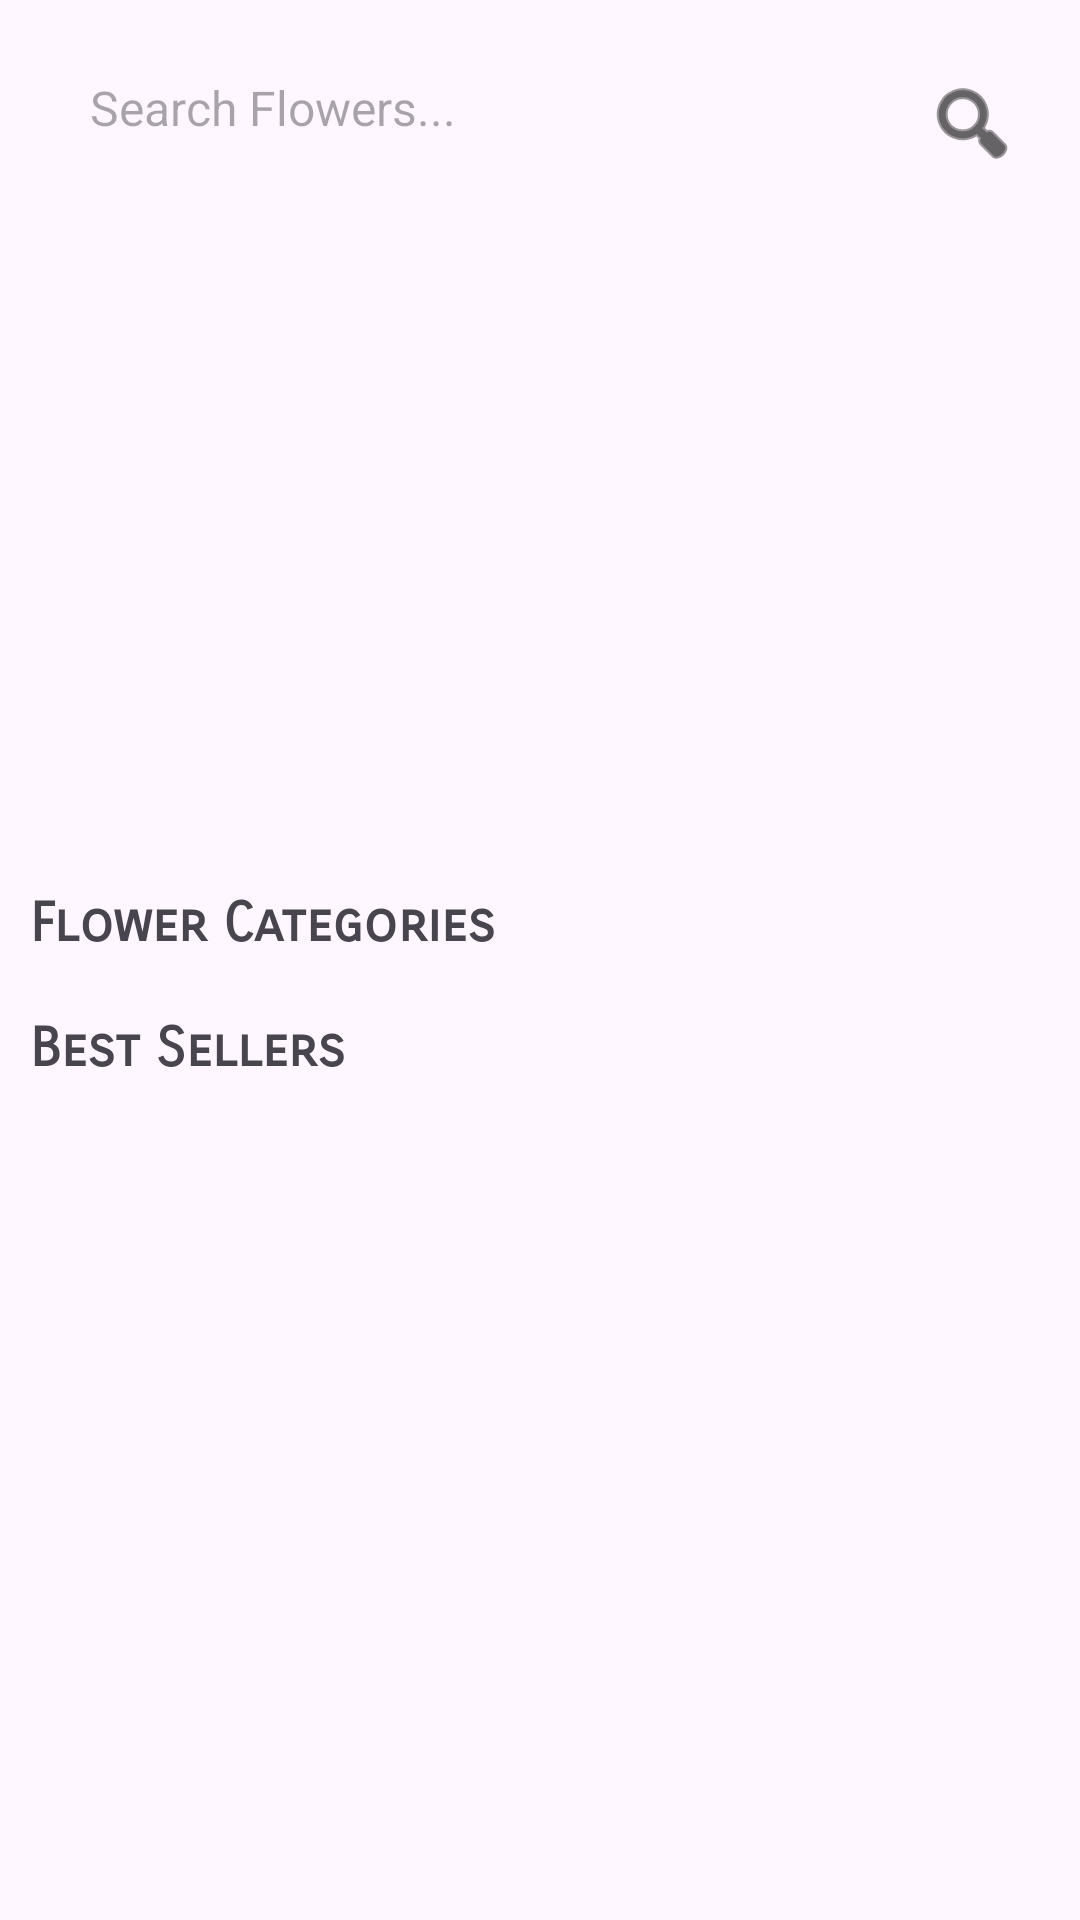

Layout XML and referenced resources for this Android screen:
<!-- AndroidManifest.xml: application theme Theme.FloralFete -->
<!-- res/layout/fragment_home.xml -->
<androidx.core.widget.NestedScrollView xmlns:android="http://schemas.android.com/apk/res/android"
    android:layout_width="match_parent"
    android:layout_height="match_parent"
    xmlns:app="http://schemas.android.com/apk/res-auto"
    android:fillViewport="true">

    <LinearLayout
        android:layout_width="match_parent"
        android:layout_height="wrap_content"
        android:orientation="vertical">

        








        <TextView
            android:id="@+id/searchView"
            android:layout_width="match_parent"
            android:layout_height="wrap_content"

            android:layout_margin="10dp"
            android:background="@drawable/dialog_background"
            android:backgroundTint="@color/lighter_gray"
            android:drawableRight="@android:drawable/ic_menu_search"
            android:drawableTint="@color/black"
            android:hint="@string/home_text3"
            android:paddingLeft="20dp"
            android:paddingTop="15dp"
            android:paddingRight="10dp"
            android:paddingBottom="10dp"
            android:textAppearance="@color/black"
            android:textSize="16sp" />


        

        <androidx.viewpager2.widget.ViewPager2
            android:id="@+id/bannerViewPager"
            android:layout_width="match_parent"
            android:layout_height="200dp"
            android:layout_marginHorizontal="20dp" />


        
        <TextView
            android:layout_width="match_parent"
            android:layout_height="wrap_content"
            android:layout_marginTop="10dp"
            android:fontFamily="sans-serif-smallcaps"
            android:padding="10dp"
            android:text="@string/home_text1"
            android:textSize="18sp"
            android:textStyle="bold" />

        <androidx.recyclerview.widget.RecyclerView
            android:id="@+id/categoryRecyclerView"
            android:layout_width="match_parent"
            android:layout_height="wrap_content"
            android:nestedScrollingEnabled="false"
            android:orientation="horizontal" />

        
        <TextView
            android:layout_width="match_parent"
            android:layout_height="wrap_content"
            android:fontFamily="sans-serif-smallcaps"
            android:padding="10dp"
            android:text="@string/home_text2"
            android:textSize="18sp"
            android:textStyle="bold" />

        <androidx.recyclerview.widget.RecyclerView
            android:id="@+id/productRecyclerView"
            android:layout_width="match_parent"
            android:layout_height="wrap_content"
            android:background="@color/lighter_gray"
            android:nestedScrollingEnabled="false" />

    </LinearLayout>
</androidx.core.widget.NestedScrollView>
<!-- resources referenced by this layout -->
<resources>
  <color name="black">#FF000000</color>
  <color name="lighter_gray">#F0F0F0</color>
  <string name="home_text1">Flower Categories</string>
  <string name="home_text2">Best Sellers</string>
  <string name="home_text3">Search Flowers...</string>
  <style name="Theme.FloralFete" parent="Base.Theme.FloralFete" />
  <style name="Base.Theme.FloralFete" parent="Theme.Material3.DayNight.NoActionBar">
          
          
      </style>
</resources>
